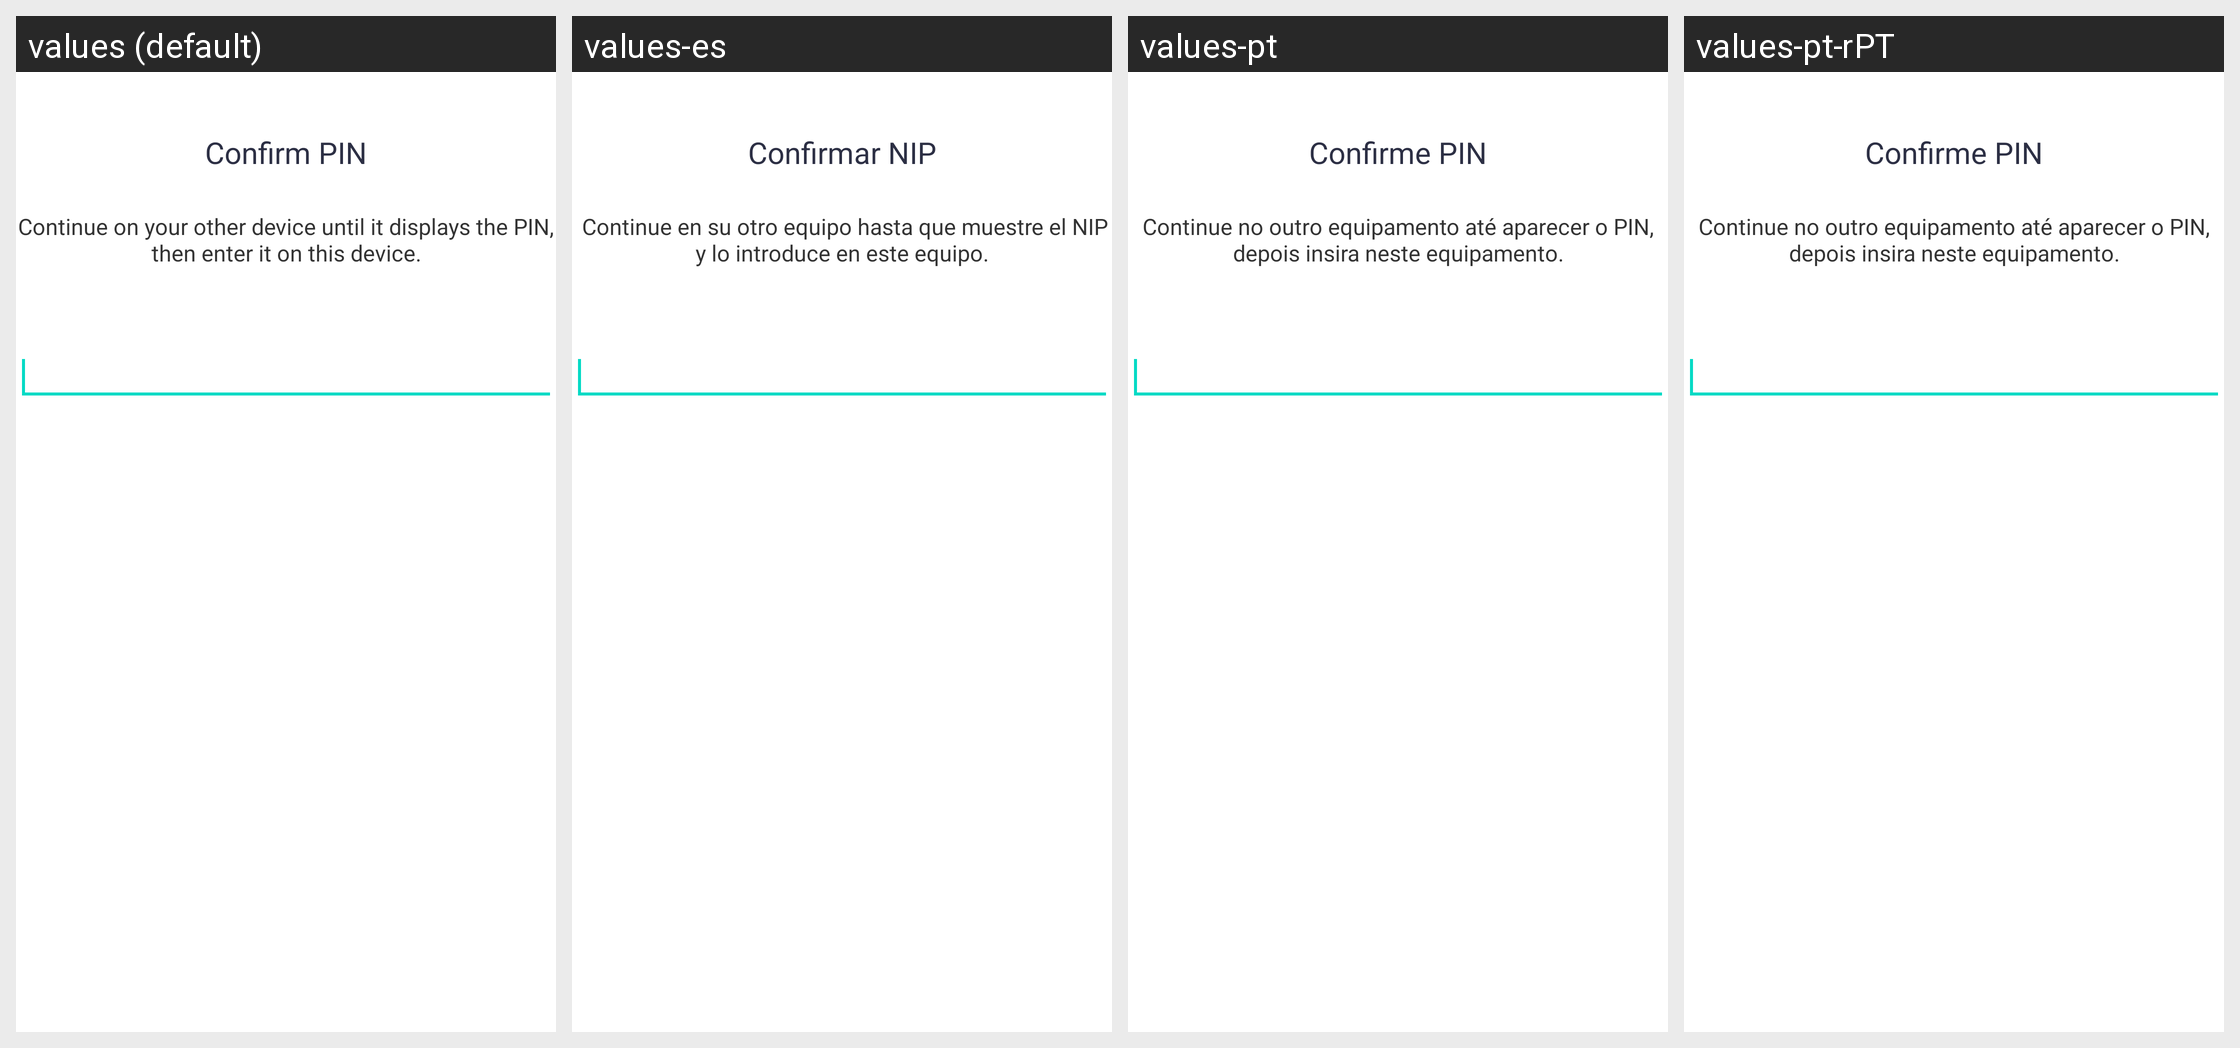

Here is an Android app screen in its default locale and in the app's own translations. Write out the translated-string differences for the strings that appear on this screen.
Android screen res/layout/confirmpin.xml rendered under 4 locales, left to right: values (default), values-es, values-pt, values-pt-rPT. Device: Nexus 5 (rendered at 1080×1920; each locale shown at half size, 540×960, under a caption strip naming it); theme AppTheme.
Other locales in the repository, not shown: values-fr, values-pl, values-pt-rBR, values-sk.
Strings drawn on this screen, with the default value and each locale's value (text and hints the layout hard-codes, and strings that could not be matched under every locale, appear in the picture but are not listed):

ept_display_pin_title
  values: Confirm PIN
  values-es: Confirmar NIP
  values-pt: Confirme PIN
  values-pt-rPT: Confirme PIN

ept_confirm_pin
  values: 
      Continue on your other device until it displays the PIN, then enter it on this device.
      
  values-es: 
       Continue en su otro equipo hasta que muestre el NIP y lo introduce en este equipo.
      
  values-pt: 
      Continue no outro equipamento até aparecer o PIN, depois insira neste equipamento.
      
  values-pt-rPT: 
      Continue no outro equipamento até aparecer o PIN, depois insira neste equipamento.
